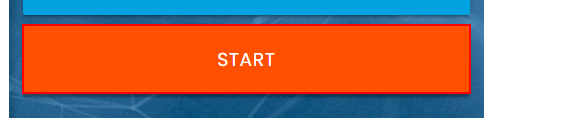
Task: Automatin Challenge
Workflow: Main

Step 1: click on the button

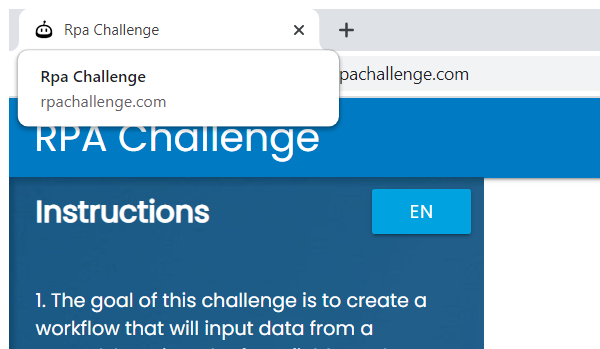
Step 2: Attach Browser 'chrome.exe Rpa' in window 'Rpa Challenge' (chrome.exe)

Step 3: type [varFirstName] into the text box (no picture)

Step 4: Find First Name on the label 'First Name' (no picture)

Step 5: type [varLastName] into the text box (no picture)

Step 6: Find Last Name on the label 'Last Name' (no picture)

Step 7: type [varCompanyName] into the text box (no picture)

Step 8: Find Company Name on the label 'Company Name' (no picture)

Step 9: type [varRoleInCompany] into the text box (no picture)

Step 10: Find Role in Company on the label 'Role in Company' (no picture)

Step 11: type [varAddress] into the text box (no picture)

Step 12: Find Address on the label 'Address' (no picture)

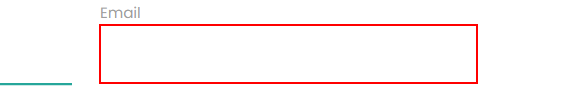
Step 13: type [varEmail] into the text box
